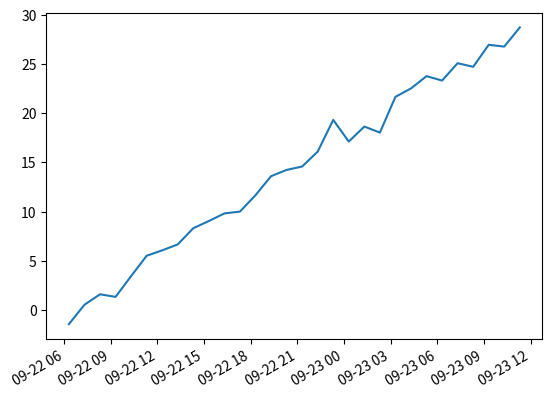

Source code (Python):
import datetime
import random
import matplotlib.pyplot as plt

# make up some data
x = [datetime.datetime.now() + datetime.timedelta(hours=i) for i in range(30)]
y = [i+random.gauss(0,1) for i,_ in enumerate(x)]
print(x)
# plot
plt.plot(x,y)
# beautify the x-labels
plt.gcf().autofmt_xdate()

plt.show()